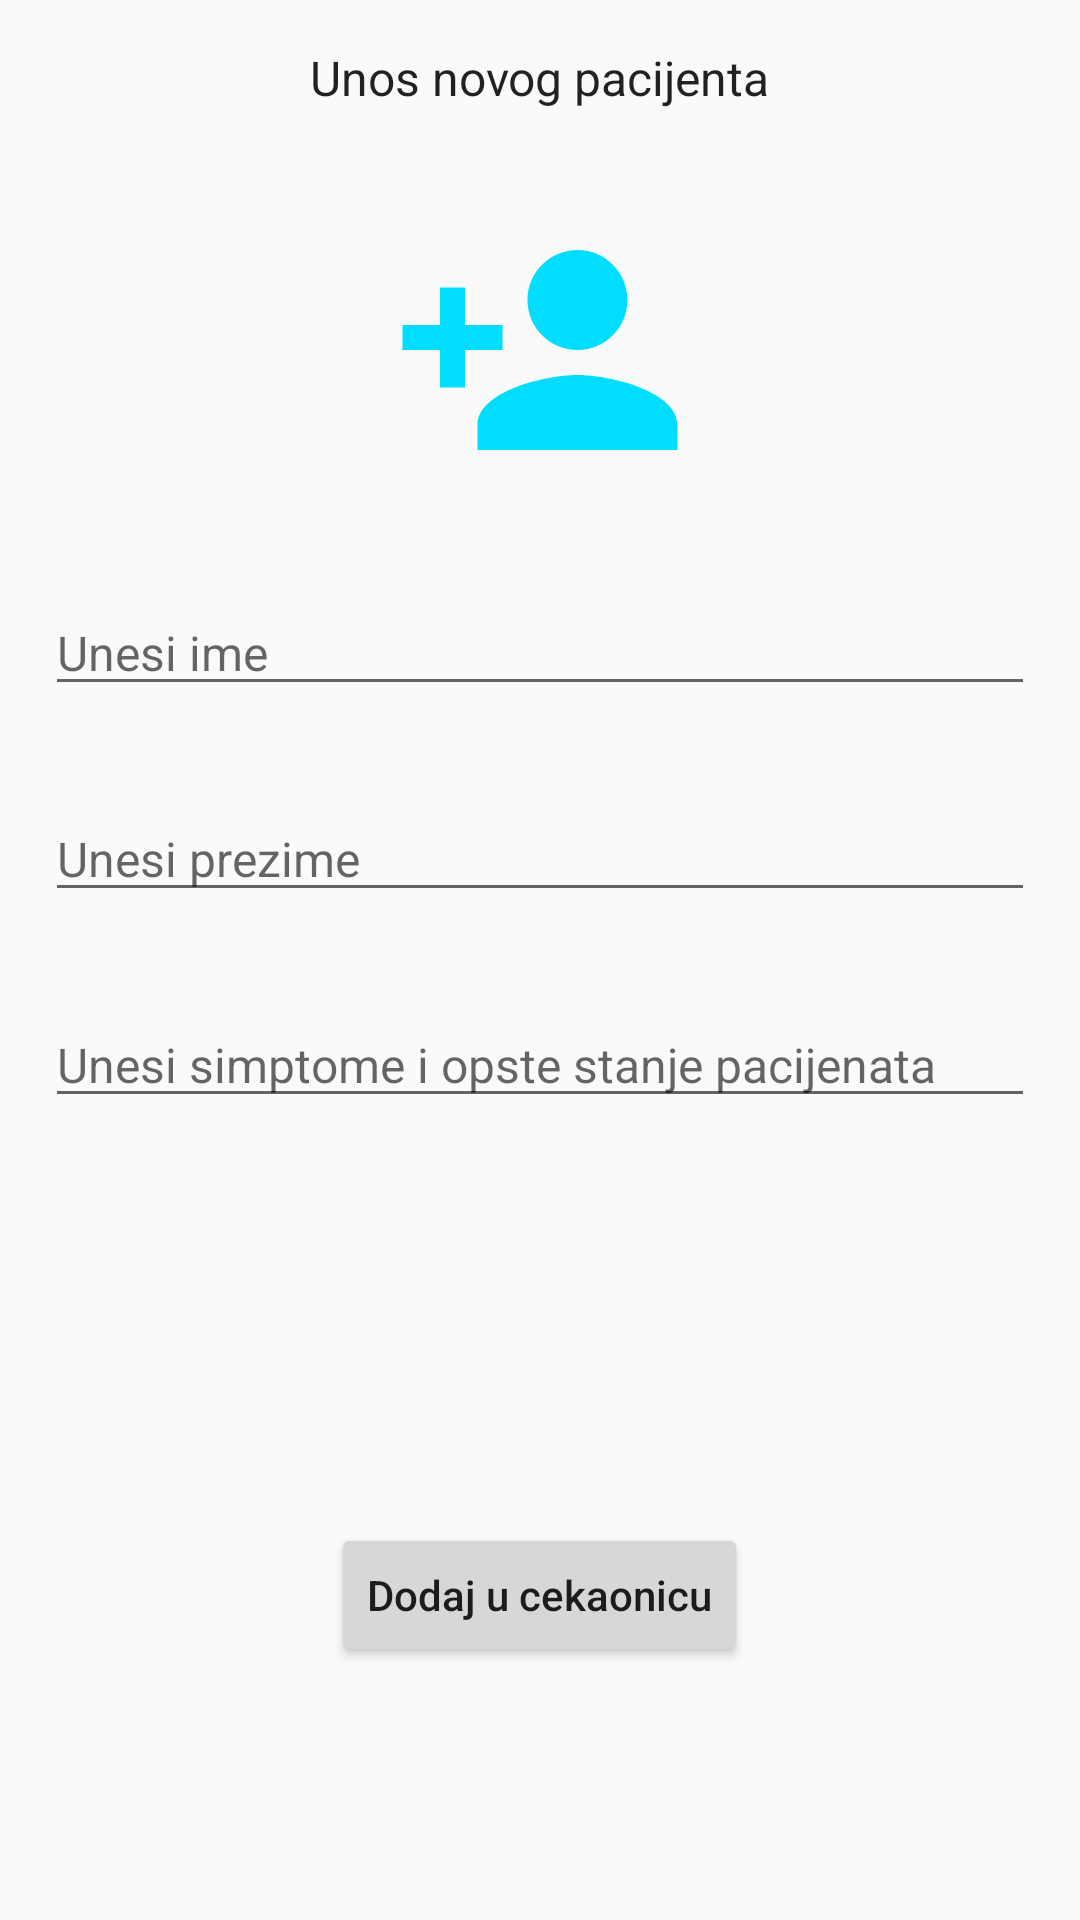

Android layout source for this screen:
<!-- AndroidManifest.xml: application theme AppTheme -->
<!-- res/layout/fragment_unosa.xml -->
<?xml version="1.0" encoding="utf-8"?>
<LinearLayout
    xmlns:android="http://schemas.android.com/apk/res/android"
    android:layout_width="match_parent"
    android:layout_height="match_parent"
    android:orientation="vertical">

    <TextView
        style="@style/TextViewStyle"
        android:layout_width="wrap_content"
        android:layout_height="wrap_content"
        android:text="Unos novog pacijenta"/>

    <ImageView
        style="@style/TextViewStyle"
        android:layout_width="100dp"
        android:layout_height="100dp"
        android:src="@drawable/add_pacient"
        />

    <EditText
        android:id="@+id/unetiImeEt"
        style="@style/TextViewStyle"
        android:layout_width="match_parent"
        android:layout_height="wrap_content"
        android:hint="Unesi ime"/>

    <EditText
        android:id="@+id/unetiPrezimeEt"
        style="@style/TextViewStyle"
        android:layout_width="match_parent"
        android:layout_height="wrap_content"
        android:hint="Unesi prezime"/>

    <EditText
        android:id="@+id/unetiSimptome"
        style="@style/TextViewStyle"
        android:layout_width="match_parent"
        android:layout_height="wrap_content"
        android:hint="Unesi simptome i opste stanje pacijenata"/>

    <Button
        android:id="@+id/dodajUCekaonu"
        android:layout_marginTop="120dp"
        android:layout_gravity="center"
        android:layout_width="wrap_content"
        android:layout_height="wrap_content"
        android:text="Dodaj u cekaonicu"
        android:textAllCaps="false" />




</LinearLayout>
<!-- resources referenced by this layout -->
<resources>
  <!-- drawable add_pacient (drawable) -->
  <vector android:height="24dp" android:tint="#00DDFF"
      android:viewportHeight="24.0" android:viewportWidth="24.0"
      android:width="24dp" xmlns:android="http://schemas.android.com/apk/res/android">
      <path android:fillColor="#FF000000" android:pathData="M15,12c2.21,0 4,-1.79 4,-4s-1.79,-4 -4,-4 -4,1.79 -4,4 1.79,4 4,4zM6,10L6,7L4,7v3L1,10v2h3v3h2v-3h3v-2L6,10zM15,14c-2.67,0 -8,1.34 -8,4v2h16v-2c0,-2.66 -5.33,-4 -8,-4z"/>
  </vector>
  <style name="TextViewStyle" parent="AppTheme">
          <item name="android:layout_gravity">center</item>
          <item name="android:textSize">16dp</item>
          <item name="android:layout_margin">15dp</item>
      </style>
  <style name="AppTheme" parent="Theme.AppCompat.Light.NoActionBar">
          
          <item name="colorPrimary">@android:color/holo_blue_bright</item>
          <item name="colorPrimaryDark">@android:color/holo_blue_bright</item>
          <item name="colorAccent">@android:color/holo_blue_bright</item>
      </style>
</resources>
